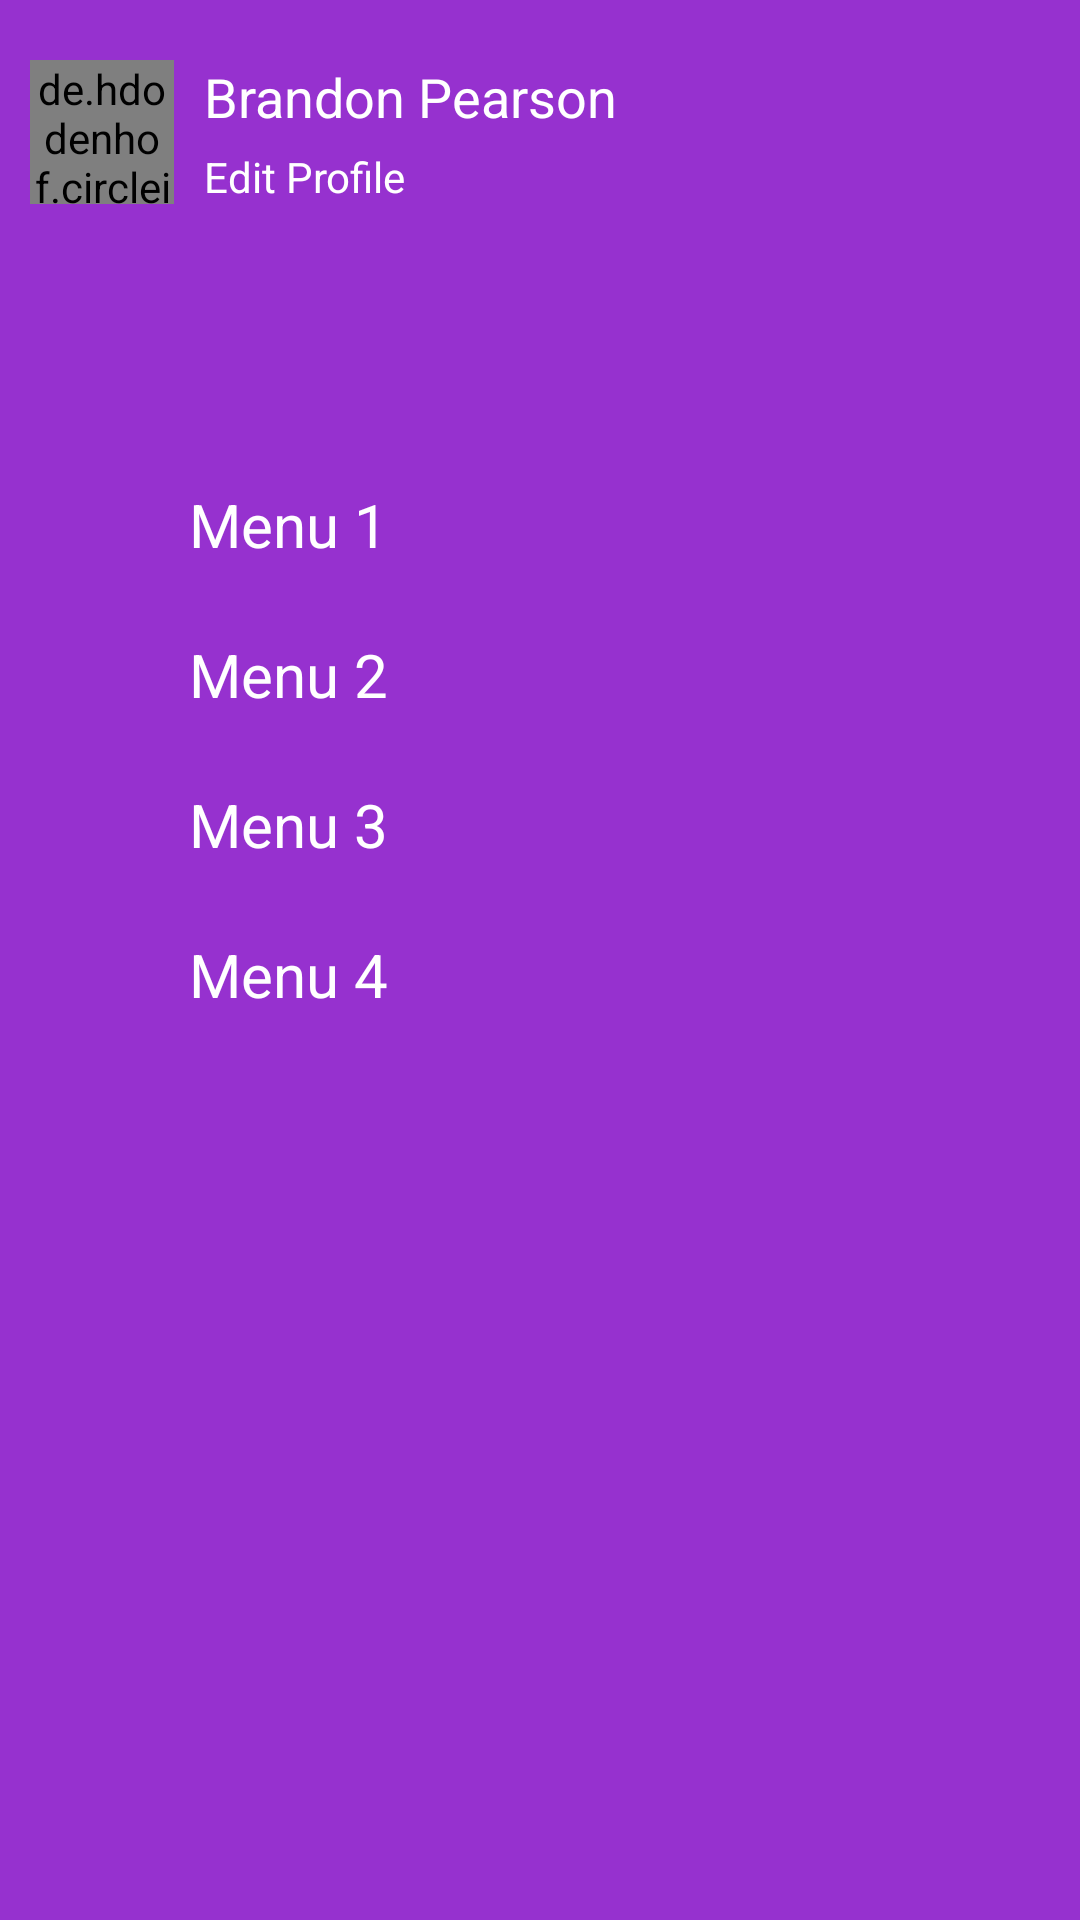

Write the Android layout XML for this screen, with the resource values it uses.
<!-- AndroidManifest.xml: application theme AppTheme -->
<!-- res/layout/profile_menu.xml -->
<?xml version="1.0" encoding="utf-8"?>
<RelativeLayout xmlns:android="http://schemas.android.com/apk/res/android"
    android:layout_width="match_parent"
    android:background="@color/profile_menu_bg"
    android:layout_height="match_parent">

    <LinearLayout
        android:id="@+id/layoutProfile"
        android:layout_width="match_parent"
        android:layout_height="150dp"
        android:orientation="horizontal"
        android:padding="10dp">

        <de.hdodenhof.circleimageview.CircleImageView xmlns:app="http://schemas.android.com/apk/res-auto"
            android:id="@+id/profile_image"
            android:layout_width="48dp"
            android:layout_marginTop="10dp"
            android:layout_height="48dp"
            android:src="@drawable/ic_account"
            app:civ_border_color="#FF000000"
            app:civ_border_width="2dp" />

        <LinearLayout
            android:layout_width="match_parent"
            android:layout_height="match_parent"
            android:layout_marginTop="10dp"
            android:orientation="vertical"
            android:paddingStart="10dp">

            <TextView
                android:layout_width="match_parent"
                android:layout_height="wrap_content"
                android:text="Brandon Pearson"
                android:textColor="@color/white"
                android:textSize="18sp" />

            <TextView
                android:layout_width="match_parent"
                android:layout_height="wrap_content"
                android:layout_marginTop="5sp"
                android:text="Edit Profile"
                android:textColor="@color/white"
                />
        </LinearLayout>

    </LinearLayout>


    <LinearLayout
        android:layout_width="match_parent"
        android:layout_height="match_parent"
        android:layout_below="@id/layoutProfile"
        android:orientation="vertical">

        <LinearLayout style="@style/menu_layout">

            <ImageView
                style="@style/menu_image"
                android:src="@drawable/ic_account" />

            <TextView
                style="@style/menu_text"
                android:text="Menu 1" />
        </LinearLayout>

        <LinearLayout style="@style/menu_layout">

            <ImageView
                style="@style/menu_image"
                android:src="@drawable/ic_account" />

            <TextView
                style="@style/menu_text"
                android:text="Menu 2" />
        </LinearLayout>


        <LinearLayout style="@style/menu_layout">

            <ImageView
                style="@style/menu_image"
                android:src="@drawable/ic_account" />

            <TextView
                style="@style/menu_text"
                android:text="Menu 3" />
        </LinearLayout>


        <LinearLayout style="@style/menu_layout">

            <ImageView
                style="@style/menu_image"
                android:src="@drawable/ic_account" />

            <TextView
                style="@style/menu_text"
                android:text="Menu 4" />
        </LinearLayout>

    </LinearLayout>
</RelativeLayout>
<!-- resources referenced by this layout -->
<resources>
  <color name="profile_menu_bg">#9631CF</color>
  <color name="white">#ffffff</color>
  <style name="menu_image" parent="AppTheme">
          <item name="android:layout_width">48dp</item>
          <item name="android:layout_height">48dp</item>
          <item name="android:padding">3dp</item>
      </style>
  <style name="menu_layout" parent="AppTheme">
          <item name="android:layout_width">match_parent</item>
          <item name="android:layout_height">50dp</item>
          <item name="android:orientation">horizontal</item>
      </style>
  <style name="menu_text" parent="AppTheme">
          <item name="android:layout_width">match_parent</item>
          <item name="android:layout_height">match_parent</item>
          <item name="android:padding">3dp</item>
          <item name="android:textSize">20sp</item>
          <item name="android:gravity">center|start</item>
          <item name="android:paddingStart">15dp</item>
  
          <item name="android:textColor">@color/white</item>
      </style>
  <style name="AppTheme" parent="Theme.AppCompat.Light.NoActionBar">
          
          <item name="colorPrimary">@color/colorPrimary</item>
          <item name="colorPrimaryDark">@color/colorPrimaryDark</item>
          <item name="colorAccent">@color/colorAccent</item>
      </style>
  <color name="colorPrimary">#3F51B5</color>
  <color name="colorPrimaryDark">#303F9F</color>
  <color name="colorAccent">#FF4081</color>
</resources>
